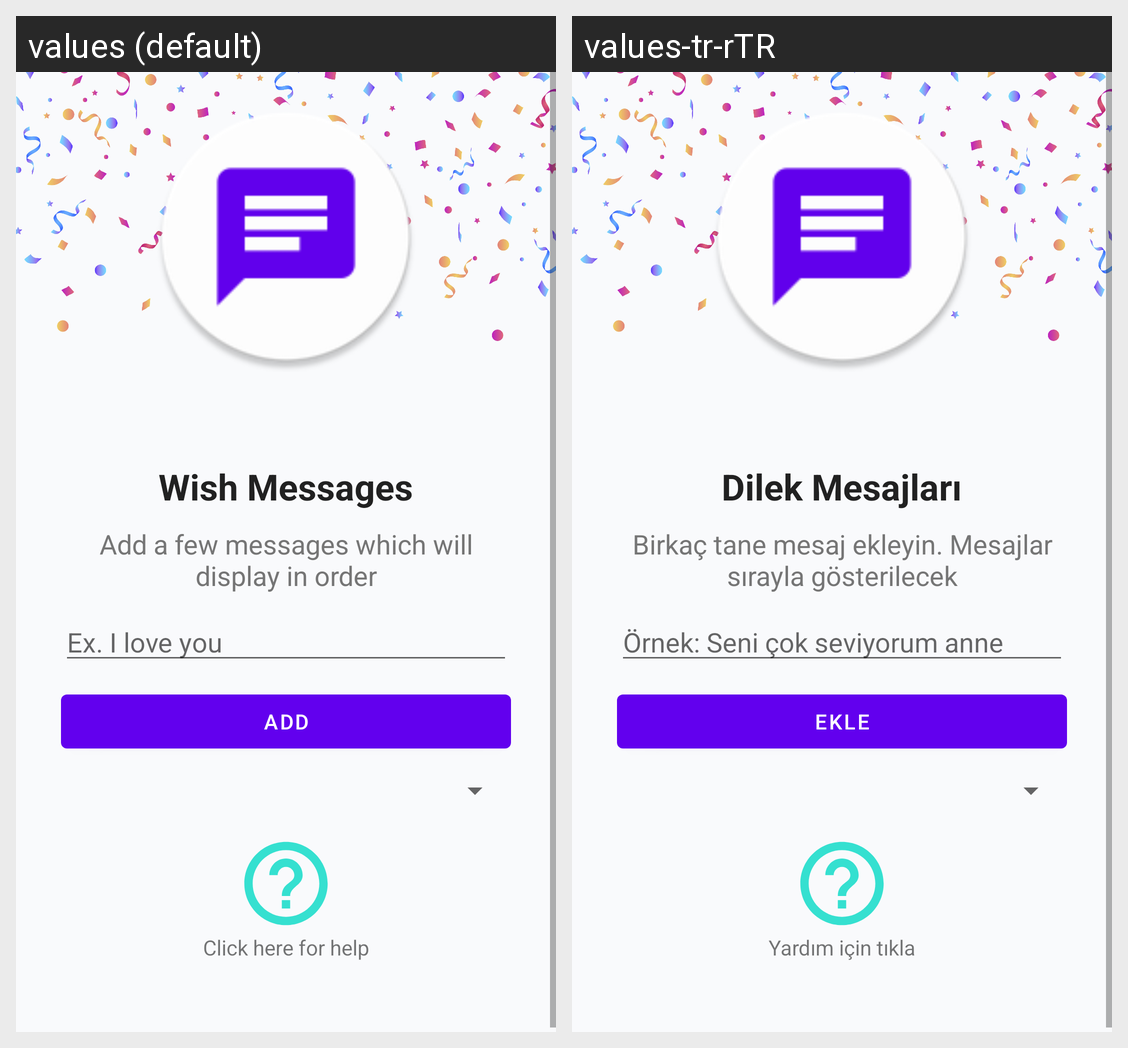

Locale-by-locale string values for the Android screen shown in this grid:
Android screen res/layout/pager_item_add_message.xml rendered under 2 locales, left to right: values (default), values-tr-rTR. Device: Nexus 5 (rendered at 1080×1920; each locale shown at half size, 540×960, under a caption strip naming it); theme AppTheme.
Strings drawn on this screen, with the default value and each locale's value (text and hints the layout hard-codes, and strings that could not be matched under every locale, appear in the picture but are not listed):

wish_messages
  values: Wish Messages
  values-tr-rTR: Dilek Mesajları

add_a_few_messages_which_will_display_in_order
  values: Add a few messages which will display in order
  values-tr-rTR: Birkaç tane mesaj ekleyin. Mesajlar sırayla gösterilecek

ex_i_love_you
  values: Ex. I love you
  values-tr-rTR: Örnek: Seni çok seviyorum anne

add
  values: Add
  values-tr-rTR: Ekle

click_here_for_help
  values: Click here for help
  values-tr-rTR: Yardım için tıkla
